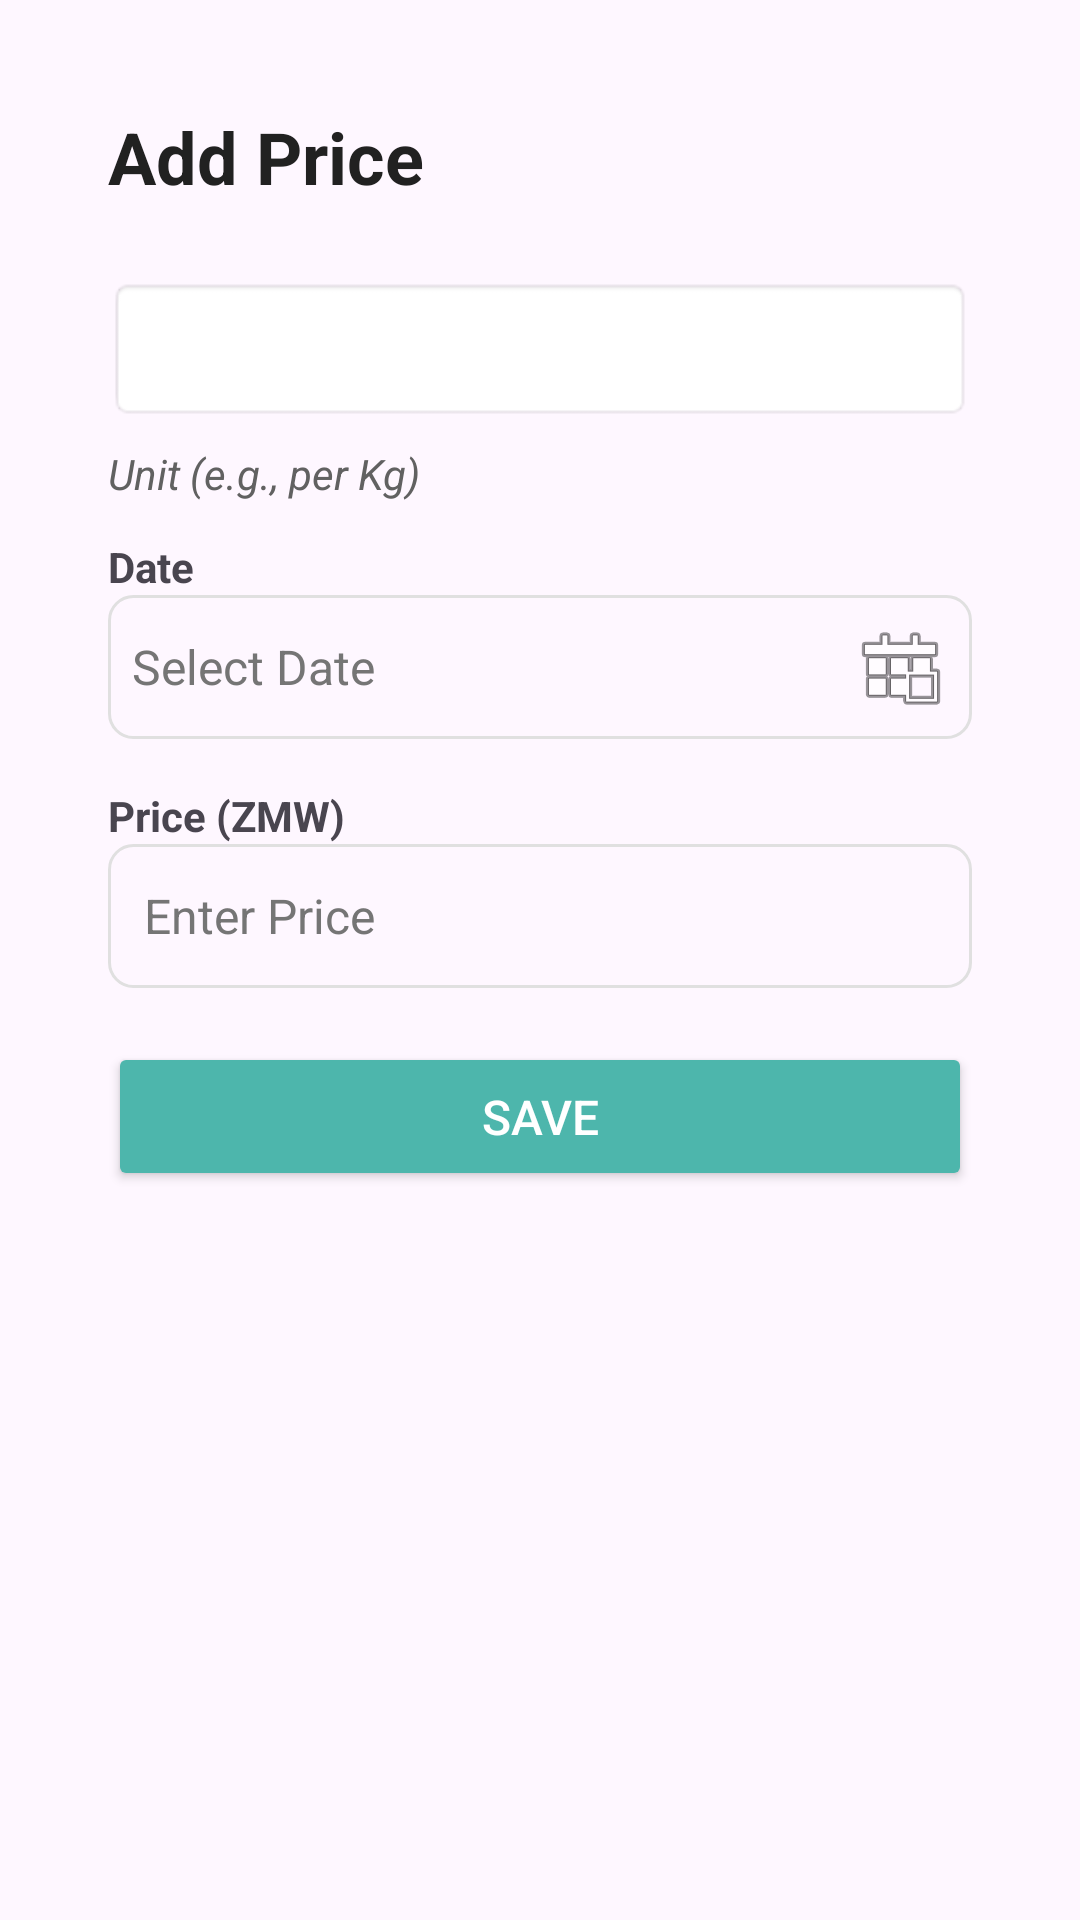

Write the Android layout XML for this screen, with the resource values it uses.
<!-- AndroidManifest.xml: application theme Theme.OpenMarket -->
<!-- res/layout/activity_price_entry.xml -->
<?xml version="1.0" encoding="utf-8"?>
<ScrollView
    xmlns:android="http://schemas.android.com/apk/res/android"
    xmlns:app="http://schemas.android.com/apk/res-auto"
    xmlns:tools="http://schemas.android.com/tools"
    android:layout_width="match_parent"
    android:layout_height="match_parent"
    android:padding="20dp">

    <LinearLayout
        android:layout_width="match_parent"
        android:layout_height="wrap_content"
        android:orientation="vertical"
        android:padding="16dp">

        <TextView
            android:id="@+id/title_add_price"
            android:layout_width="wrap_content"
            android:layout_height="wrap_content"
            android:text="@string/add_price"
            android:textSize="24sp"
            android:textStyle="bold"
            android:textColor="#212121"
            android:paddingBottom="24dp"
            android:contentDescription="@string/add_commodity_price_screen" />

        <TextView
            android:id="@+id/commodity_error"
            android:layout_width="match_parent"
            android:layout_height="wrap_content"
            android:textColor="@android:color/holo_red_dark"
            android:textSize="12sp"
            android:visibility="gone"
            android:textStyle="bold" />

        <Spinner
            android:id="@+id/spinner_commodity"
            android:layout_width="match_parent"
            android:layout_height="wrap_content"
            android:contentDescription="@string/choose_commodity"
            android:background="@android:drawable/editbox_background"
            android:padding="8dp"
            android:minHeight="48dp" />

        <TextView
            android:id="@+id/text_unit"
            android:layout_width="wrap_content"
            android:layout_height="wrap_content"
            android:contentDescription="@string/unit_e_g_per_kg"
            android:paddingTop="8dp"
            android:text="@string/unit_e_g_per_kg"
            android:textColor="#616161"
            android:textStyle="italic" />

        <TextView
            android:id="@+id/date_label"
            android:layout_width="wrap_content"
            android:layout_height="wrap_content"
            android:text="@string/date"
            android:textStyle="bold"
            android:paddingTop="12dp" />

        <TextView
            android:id="@+id/edit_date_error"
            android:layout_width="wrap_content"
            android:layout_height="wrap_content"
            android:textColor="@android:color/holo_red_dark"
            android:textSize="12sp"
            android:visibility="gone" />

        <EditText
            android:id="@+id/text_date"
            android:layout_width="match_parent"
            android:layout_height="wrap_content"
            android:autofillHints=""
            android:background="@drawable/edit_text_background"
            android:clickable="true"
            android:focusable="false"
            android:gravity="center_vertical"
            android:hint="@string/select_date"
            android:inputType="none"
            android:minWidth="48dp"
            android:minHeight="48dp"
            android:padding="8dp"
            android:textColorHint="#757575"
            android:textSize="16sp"
            android:textColor="@color/black"
            app:drawableEndCompat="@android:drawable/ic_menu_today"
            tools:ignore="ContentDescription,RedundantDescriptionCheck,VisualLintTextFieldSize" />

        <TextView
            android:id="@+id/label_price"
            android:layout_width="match_parent"
            android:layout_height="wrap_content"
            android:text="@string/price"
            android:textStyle="bold"
            android:paddingTop="16dp"
            android:labelFor="@+id/edit_price"/>

        <TextView
            android:id="@+id/edit_price_error"
            android:layout_width="wrap_content"
            android:layout_height="wrap_content"
            android:textColor="@android:color/holo_red_dark"
            android:textSize="12sp"
            android:visibility="gone" />

        <EditText
            android:id="@+id/edit_price"
            android:layout_width="match_parent"
            android:layout_height="wrap_content"
            android:autofillHints=""
            android:background="@drawable/edit_text_background"
            android:contentDescription="@string/Price_input"
            android:hint="@string/enter_price"
            android:inputType="numberDecimal"
            android:minHeight="48dp"
            android:padding="12dp"
            android:textColorHint="#757575"
            android:textSize="16sp"
            android:textColor="@color/black"
            tools:ignore="ContentDescription,VisualLintTextFieldSize" />

        <Button
            android:id="@+id/button_save"
            android:layout_width="match_parent"
            android:layout_height="wrap_content"
            android:layout_marginTop="18dp"
            android:backgroundTint="#4DB6AC"
            android:contentDescription="@string/save_price"
            android:padding="14dp"
            android:text="@string/save"
            android:textColor="#FFFFFF"
            android:textSize="16sp"
            tools:ignore="VisualLintButtonSize,TextContrastCheck" />

    </LinearLayout>
</ScrollView>
<!-- resources referenced by this layout -->
<resources>
  <color name="black">#FF000000</color>
  <!-- drawable edit_text_background (drawable) -->
  <?xml version="1.0" encoding="utf-8"?>
  <selector xmlns:android="http://schemas.android.com/apk/res/android">
      <item android:state_focused="true">
          <shape android:shape="rectangle">
              <solid android:color="@android:color/transparent"/>
              <stroke android:width="2dp" android:color="@color/light_blue"/>
              <corners android:radius="8dp"/>
          </shape>
      </item>
  
      <item >
          <shape
              android:shape="rectangle">
              <solid android:color="@android:color/transparent"/>
              <stroke android:width="1dp" android:color="#E0E0E0"/>
              <corners android:radius="8dp"/>
              <padding android:left="8dp" android:top="8dp" android:bottom="8dp"/>
          </shape>
      </item>
  </selector>
  <string name="Price_input" />
  <string name="add_commodity_price_screen">Add Commodity Price Screen</string>
  <string name="add_price">Add Price</string>
  <string name="choose_commodity">Choose Commodity</string>
  <string name="date">Date</string>
  <string name="enter_price">Enter Price</string>
  <string name="price">Price (ZMW)</string>
  <string name="save">Save</string>
  <string name="save_price">Save Price</string>
  <string name="select_date">Select Date</string>
  <string name="unit_e_g_per_kg">Unit (e.g., per Kg)</string>
  <style name="Theme.OpenMarket" parent="Base.Theme.OpenMarket" />
  <color name="light_blue">#64B5F6</color>
  <style name="Base.Theme.OpenMarket" parent="Theme.Material3.DayNight.NoActionBar">
          
          
      </style>
</resources>
